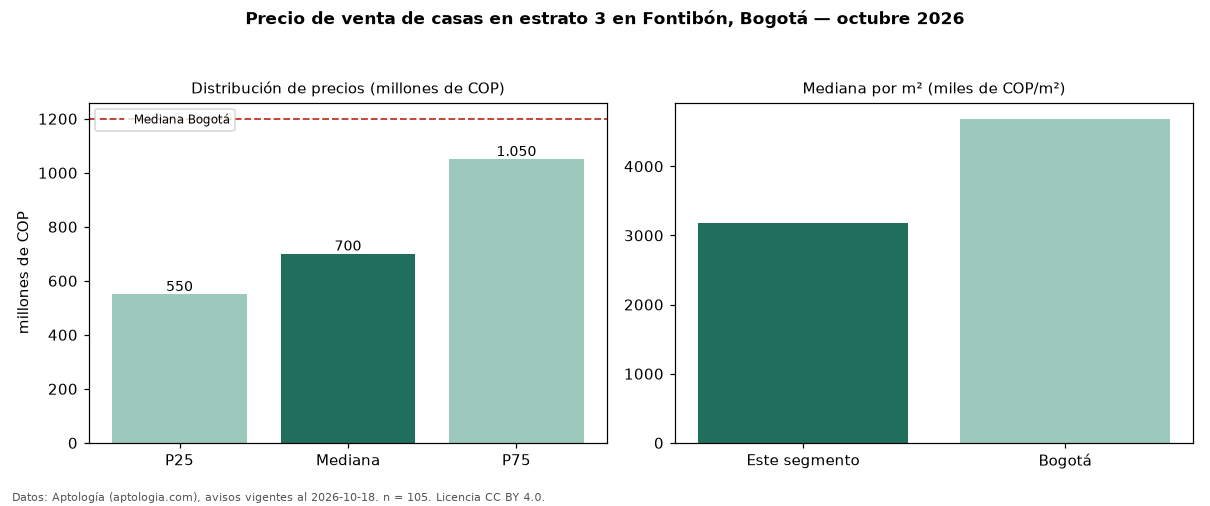

Values plotted in this chart, from the file beside it:
seccion, metrica, valor, moneda, n
filtro, estrato, 3, , 105
precio, p25, 550000000, COP, 105
precio, mediana, 700000000, COP, 105
precio, p75, 1050000000, COP, 105
precio, minimo, 265000000, COP, 105
precio, maximo, 6500000000, COP, 105
m2, mediana_precio_m2, 3183886, COP, 102
m2, area_mediana_m2, 223.5, m2, 102
banos, mediana_banos, 4.0, , 
parqueadero, pct_con_parqueadero, 85.3, %, 75
estrato, estrato_mas_frecuente, 3, , 105
habitaciones, 3+, 700000000, COP, 97
ciudad, mediana_ciudad_referencia, 1200000000, COP, 
ciudad, mediana_m2_ciudad, 4686645, COP, 
fuente, fecha_datos, 2026-10-18, , 
fuente, atribucion, https://www.aptologia.com/casas-en-venta…, , 
fuente, licencia, CC BY 4.0, , 
